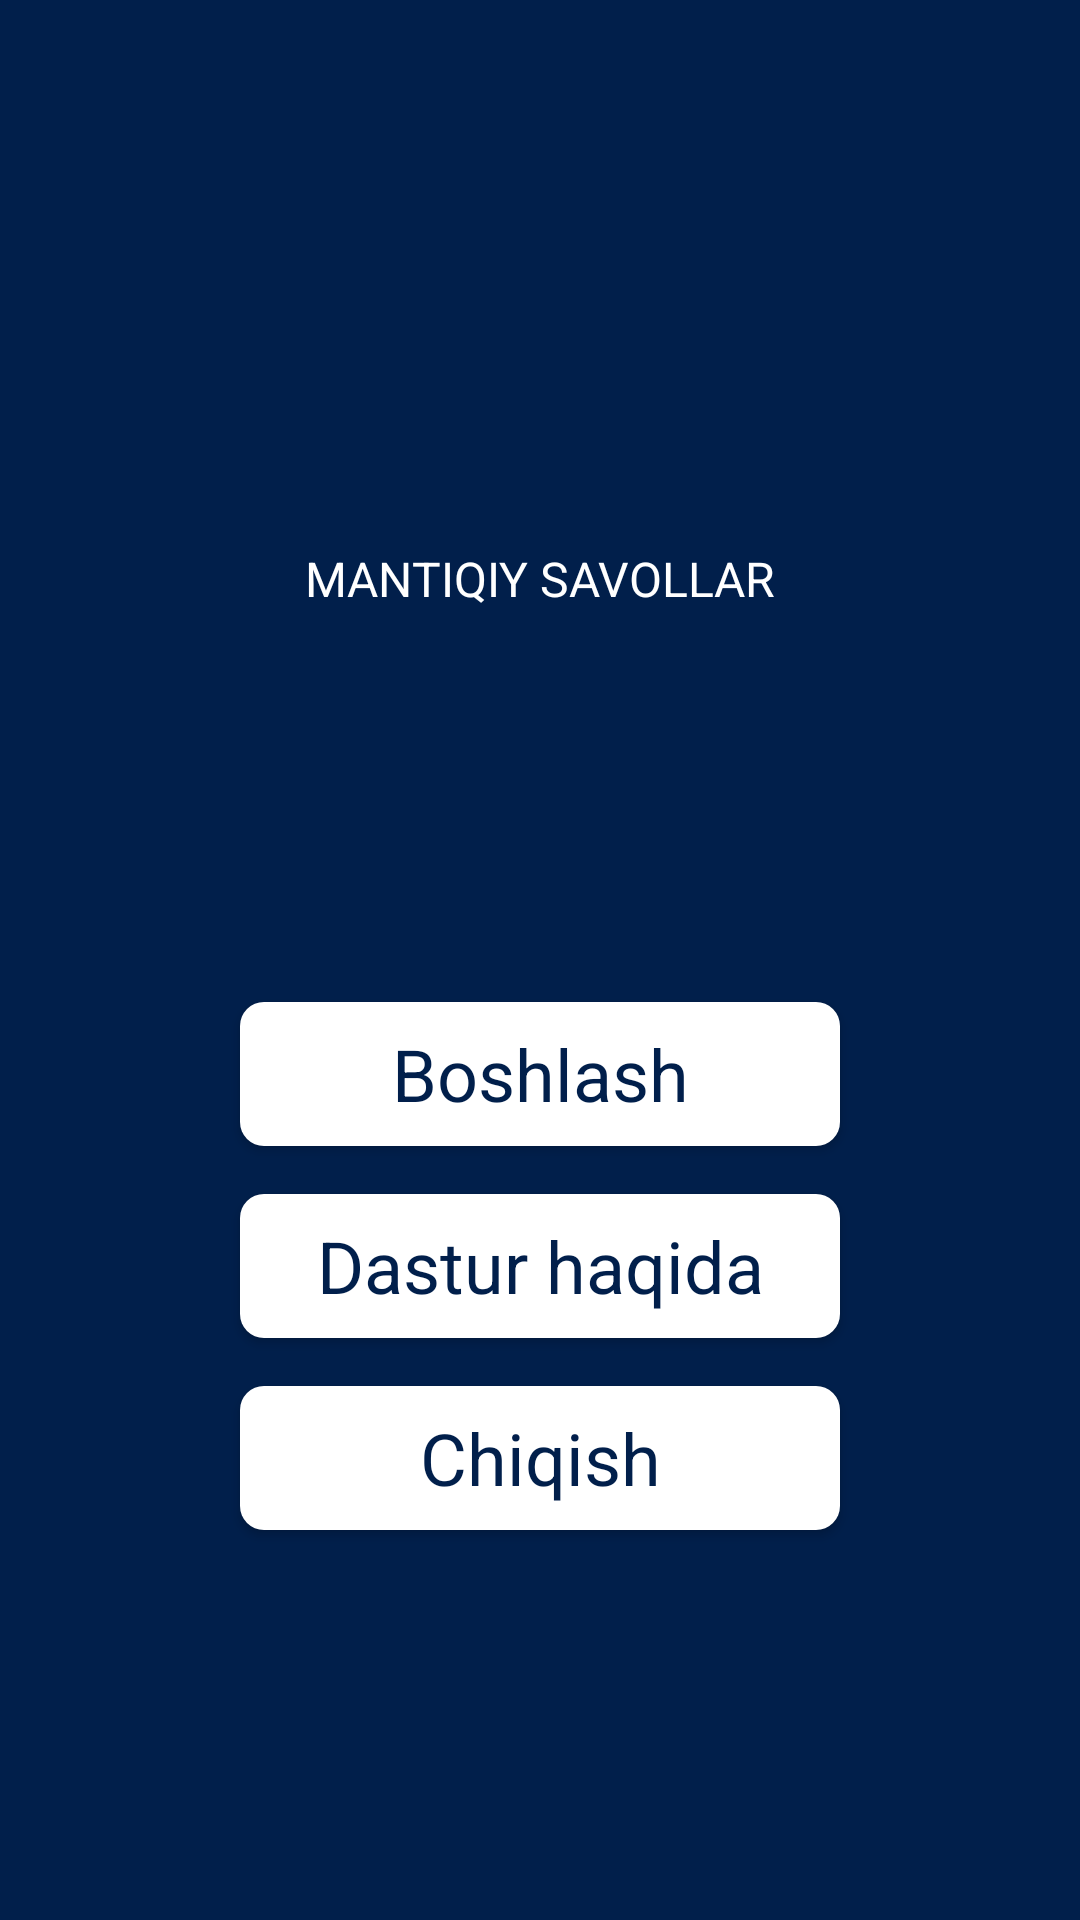

Produce the Android XML layout that renders to this screen, including the resource entries it uses.
<!-- AndroidManifest.xml: application theme Theme.MantiqiySavollarTest -->
<!-- res/layout/activity_home.xml -->
<?xml version="1.0" encoding="utf-8"?>
<androidx.constraintlayout.widget.ConstraintLayout xmlns:android="http://schemas.android.com/apk/res/android"
    xmlns:app="http://schemas.android.com/apk/res-auto"
    xmlns:tools="http://schemas.android.com/tools"
    android:layout_width="match_parent"
    android:layout_height="match_parent"
    tools:context=".HomeActivity"
    android:background="@color/dark_blue">

    <androidx.appcompat.widget.LinearLayoutCompat
        android:id="@+id/logo_top"
        android:layout_width="match_parent"
        android:layout_height="wrap_content"
        android:orientation="vertical"
        android:layout_gravity="center"
        app:layout_constraintTop_toTopOf="parent"
        app:layout_constraintLeft_toLeftOf="parent"
        app:layout_constraintBottom_toTopOf="@id/home_buttons"
        app:layout_constraintRight_toRightOf="parent">

        <ImageView
            android:layout_width="match_parent"
            android:layout_height="56dp"
            android:src="@drawable/gita_logo"/>

        <TextView
            android:layout_width="match_parent"
            android:layout_height="wrap_content"
            android:text="@string/app_name"
            android:textColor="@color/white"
            android:textAlignment="center"
            android:textAllCaps="true"
            android:textSize="16sp"
            android:paddingTop="4dp"/>

    </androidx.appcompat.widget.LinearLayoutCompat>

    <androidx.appcompat.widget.LinearLayoutCompat
        android:id="@+id/home_buttons"
        android:layout_width="match_parent"
        android:layout_height="wrap_content"
        android:orientation="vertical"
        android:layout_marginStart="72dp"
        android:layout_marginEnd="72dp"
        app:layout_constraintBottom_toBottomOf="parent"
        app:layout_constraintLeft_toLeftOf="parent"
        app:layout_constraintRight_toRightOf="parent"
        app:layout_constraintTop_toBottomOf="@id/logo_top">

        <androidx.appcompat.widget.AppCompatButton
            android:id="@+id/btn_start"
            android:layout_width="match_parent"
            android:layout_height="wrap_content"
            android:text="@string/boshlash"
            android:textAllCaps="false"
            style="@style/button_home"/>

        <androidx.appcompat.widget.AppCompatButton
            android:id="@+id/btn_about"
            android:layout_width="match_parent"
            android:layout_height="wrap_content"
            android:text="@string/dastur_haqida"
            android:textAllCaps="false"

            style="@style/button_home"/>

        <androidx.appcompat.widget.AppCompatButton
            android:id="@+id/btn_exit"
            android:layout_width="match_parent"
            android:layout_height="wrap_content"
            android:text="@string/chiqish"
            android:textAllCaps="false"
            style="@style/button_home"/>
    </androidx.appcompat.widget.LinearLayoutCompat>

</androidx.constraintlayout.widget.ConstraintLayout>
<!-- resources referenced by this layout -->
<resources>
  <color name="dark_blue">#011f4b</color>
  <color name="white">#FFFFFFFF</color>
  <string name="app_name">Mantiqiy Savollar</string>
  <string name="boshlash">Boshlash</string>
  <string name="chiqish">Chiqish</string>
  <string name="dastur_haqida">Dastur haqida</string>
  <style name="button_home">
          <item name="android:background">@drawable/shape_btn</item>
          <item name="android:textSize">24sp</item>
          <item name="android:textColor">@color/dark_blue</item>
          <item name="fontFamily">@font/yantramanav_bold</item>
          <item name="fontWeight">700</item>
          <item name="android:layout_margin">8dp</item>
          <item name="elevation">@dimen/cardview_compat_inset_shadow</item>
      </style>
  <style name="Theme.MantiqiySavollarTest" parent="Theme.MaterialComponents.DayNight.NoActionBar">
          
          <item name="colorPrimary">@color/dark_blue</item>
          <item name="colorPrimaryVariant">@color/white</item>
          <item name="colorOnPrimary">@color/white</item>
          
          <item name="colorSecondary">@color/white</item>
          <item name="colorSecondaryVariant">@color/dark_blue</item>
          <item name="colorOnSecondary">@color/black</item>
          
          <item name="android:statusBarColor" tools:targetApi="l">@color/dark_blue</item>
          
      </style>
  <!-- drawable shape_btn (drawable) -->
  <?xml version="1.0" encoding="utf-8"?>
  <selector xmlns:android="http://schemas.android.com/apk/res/android">
      <item android:state_pressed="false">
          <shape android:shape="rectangle" xmlns:android="http://schemas.android.com/apk/res/android">
              <solid android:color="@color/white"/>
              <corners android:radius="8dp"/>
          </shape>
      </item>
  
      <item android:state_pressed="true">
          <shape android:shape="rectangle" xmlns:android="http://schemas.android.com/apk/res/android">
              <solid android:color="@color/selected_choice"/>
              <corners android:radius="8dp"/>
          </shape>
      </item>
  </selector>
  <color name="black">#FF000000</color>
  <color name="selected_choice">#f6cd61</color>
</resources>
